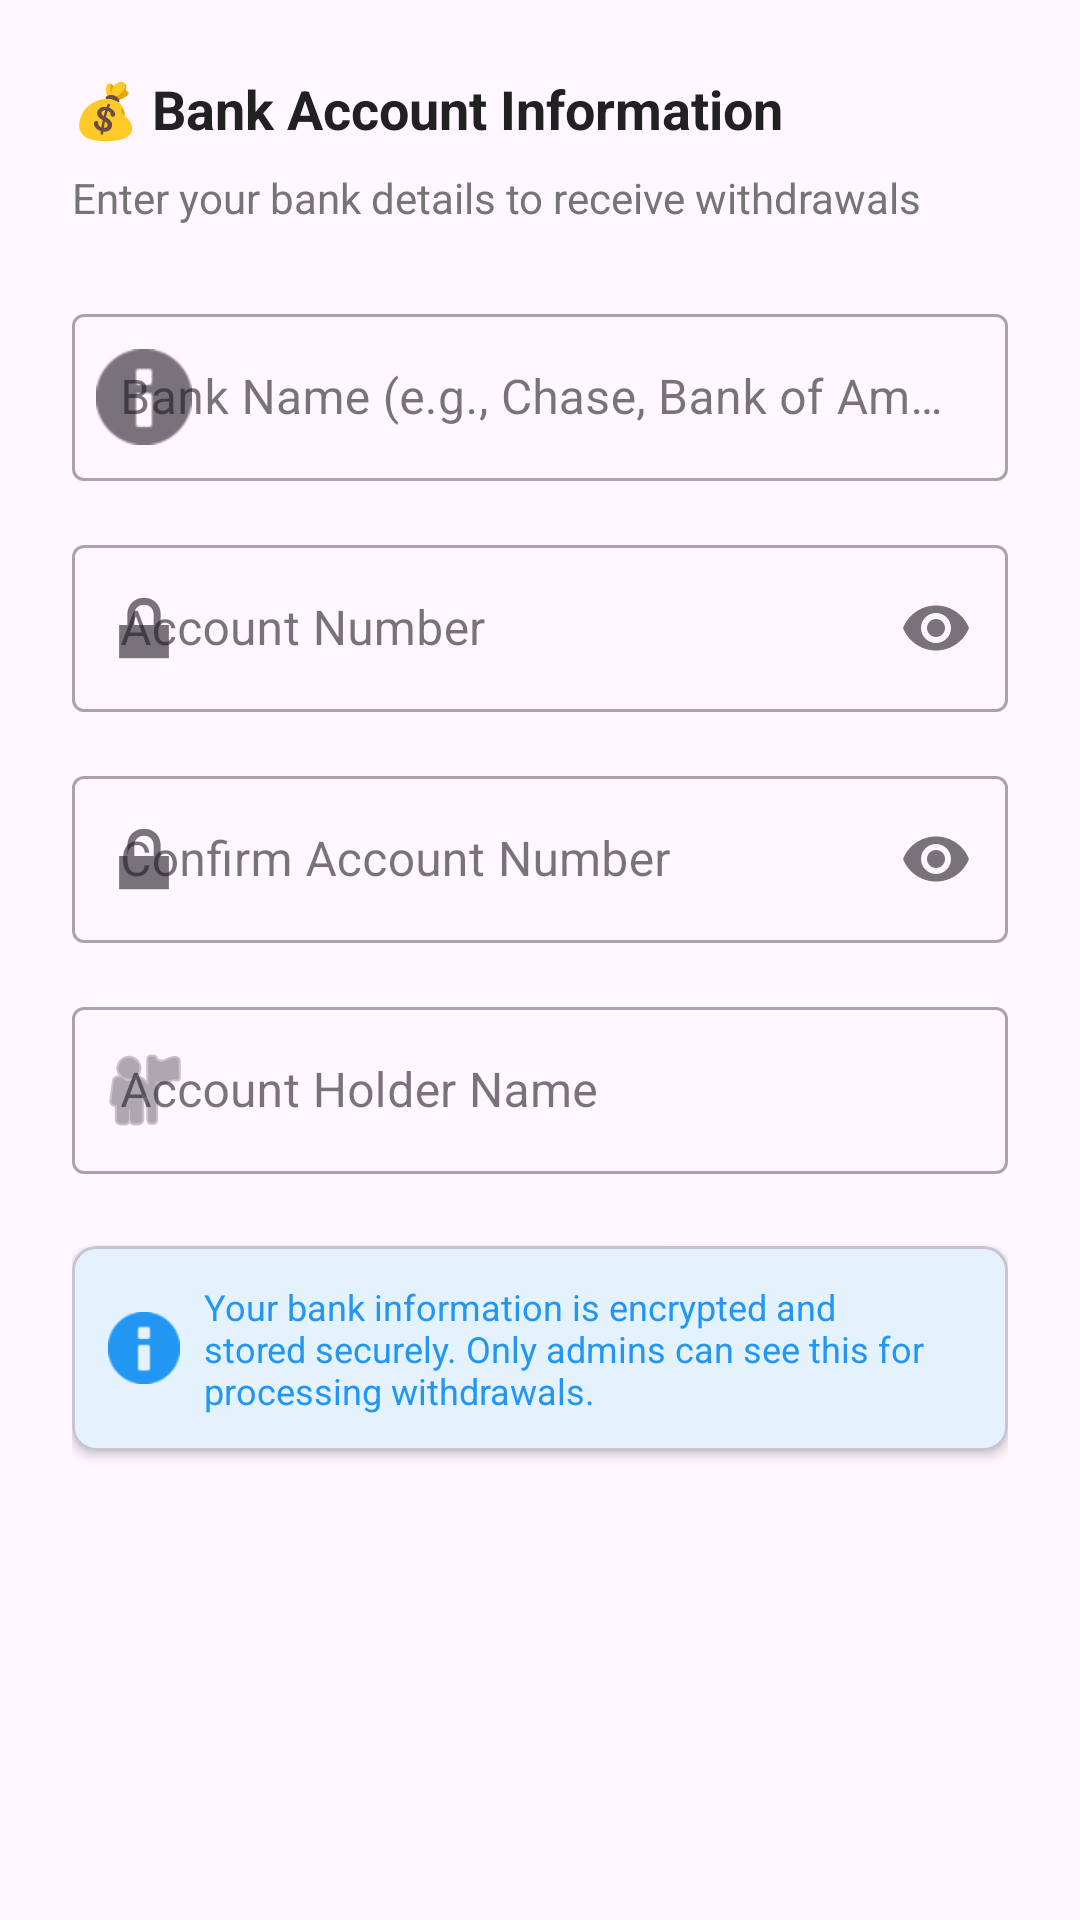

Produce the Android XML layout that renders to this screen, including the resource entries it uses.
<!-- AndroidManifest.xml: application theme Theme.CoinTaskApp -->
<!-- res/layout/dialog_bank_account.xml -->
<?xml version="1.0" encoding="utf-8"?>
<LinearLayout xmlns:android="http://schemas.android.com/apk/res/android"
    xmlns:app="http://schemas.android.com/apk/res-auto"
    android:layout_width="match_parent"
    android:layout_height="wrap_content"
    android:orientation="vertical"
    android:padding="24dp">

    <TextView
        android:layout_width="wrap_content"
        android:layout_height="wrap_content"
        android:text="💰 Bank Account Information"
        android:textSize="18sp"
        android:textStyle="bold"
        android:textColor="@color/text_primary"
        android:layout_marginBottom="8dp" />

    <TextView
        android:layout_width="wrap_content"
        android:layout_height="wrap_content"
        android:text="Enter your bank details to receive withdrawals"
        android:textSize="14sp"
        android:textColor="@color/text_secondary"
        android:layout_marginBottom="24dp" />

    
    <com.google.android.material.textfield.TextInputLayout
        android:layout_width="match_parent"
        android:layout_height="wrap_content"
        android:layout_marginBottom="16dp"
        style="@style/Widget.MaterialComponents.TextInputLayout.OutlinedBox"
        app:startIconDrawable="@android:drawable/ic_dialog_info">

        <com.google.android.material.textfield.TextInputEditText
            android:id="@+id/etBankName"
            android:layout_width="match_parent"
            android:layout_height="wrap_content"
            android:hint="Bank Name (e.g., Chase, Bank of America)"
            android:inputType="text" />
    </com.google.android.material.textfield.TextInputLayout>

    
    <com.google.android.material.textfield.TextInputLayout
        android:layout_width="match_parent"
        android:layout_height="wrap_content"
        android:layout_marginBottom="16dp"
        style="@style/Widget.MaterialComponents.TextInputLayout.OutlinedBox"
        app:startIconDrawable="@android:drawable/ic_lock_lock"
        app:endIconMode="password_toggle">

        <com.google.android.material.textfield.TextInputEditText
            android:id="@+id/etAccountNumber"
            android:layout_width="match_parent"
            android:layout_height="wrap_content"
            android:hint="Account Number"
            android:inputType="numberPassword" />
    </com.google.android.material.textfield.TextInputLayout>

    
    <com.google.android.material.textfield.TextInputLayout
        android:layout_width="match_parent"
        android:layout_height="wrap_content"
        android:layout_marginBottom="16dp"
        style="@style/Widget.MaterialComponents.TextInputLayout.OutlinedBox"
        app:startIconDrawable="@android:drawable/ic_lock_lock"
        app:endIconMode="password_toggle">

        <com.google.android.material.textfield.TextInputEditText
            android:id="@+id/etConfirmAccountNumber"
            android:layout_width="match_parent"
            android:layout_height="wrap_content"
            android:hint="Confirm Account Number"
            android:inputType="numberPassword" />
    </com.google.android.material.textfield.TextInputLayout>

    
    <com.google.android.material.textfield.TextInputLayout
        android:layout_width="match_parent"
        android:layout_height="wrap_content"
        android:layout_marginBottom="24dp"
        style="@style/Widget.MaterialComponents.TextInputLayout.OutlinedBox"
        app:startIconDrawable="@android:drawable/ic_menu_myplaces">

        <com.google.android.material.textfield.TextInputEditText
            android:id="@+id/etAccountName"
            android:layout_width="match_parent"
            android:layout_height="wrap_content"
            android:hint="Account Holder Name"
            android:inputType="textPersonName" />
    </com.google.android.material.textfield.TextInputLayout>

    
    <com.google.android.material.card.MaterialCardView
        android:layout_width="match_parent"
        android:layout_height="wrap_content"
        app:cardCornerRadius="8dp"
        app:cardElevation="2dp"
        app:cardBackgroundColor="@color/info_light">

        <LinearLayout
            android:layout_width="match_parent"
            android:layout_height="wrap_content"
            android:orientation="horizontal"
            android:padding="12dp"
            android:gravity="center_vertical">

            <ImageView
                android:layout_width="24dp"
                android:layout_height="24dp"
                android:src="@android:drawable/ic_dialog_info"
                android:tint="@color/info" />

            <TextView
                android:layout_width="0dp"
                android:layout_height="wrap_content"
                android:layout_weight="1"
                android:text="Your bank information is encrypted and stored securely. Only admins can see this for processing withdrawals."
                android:textSize="12sp"
                android:textColor="@color/info"
                android:layout_marginStart="8dp" />
        </LinearLayout>
    </com.google.android.material.card.MaterialCardView>
</LinearLayout>
<!-- resources referenced by this layout -->
<resources>
  <color name="info">#2196F3</color>
  <color name="info_light">#E3F2FD</color>
  <color name="text_primary">#212121</color>
  <color name="text_secondary">#757575</color>
  <style name="Theme.CoinTaskApp" parent="Theme.Material3.Light.NoActionBar">
          <item name="colorPrimary">@color/primary</item>
          <item name="colorPrimaryDark">@color/primary_dark</item>
          <item name="colorAccent">@color/accent</item>
          <item name="android:statusBarColor">@color/primary_dark</item>
      </style>
  <color name="primary">#FF6B35</color>
  <color name="primary_dark">#FF5722</color>
  <color name="accent">#FFC107</color>
</resources>
